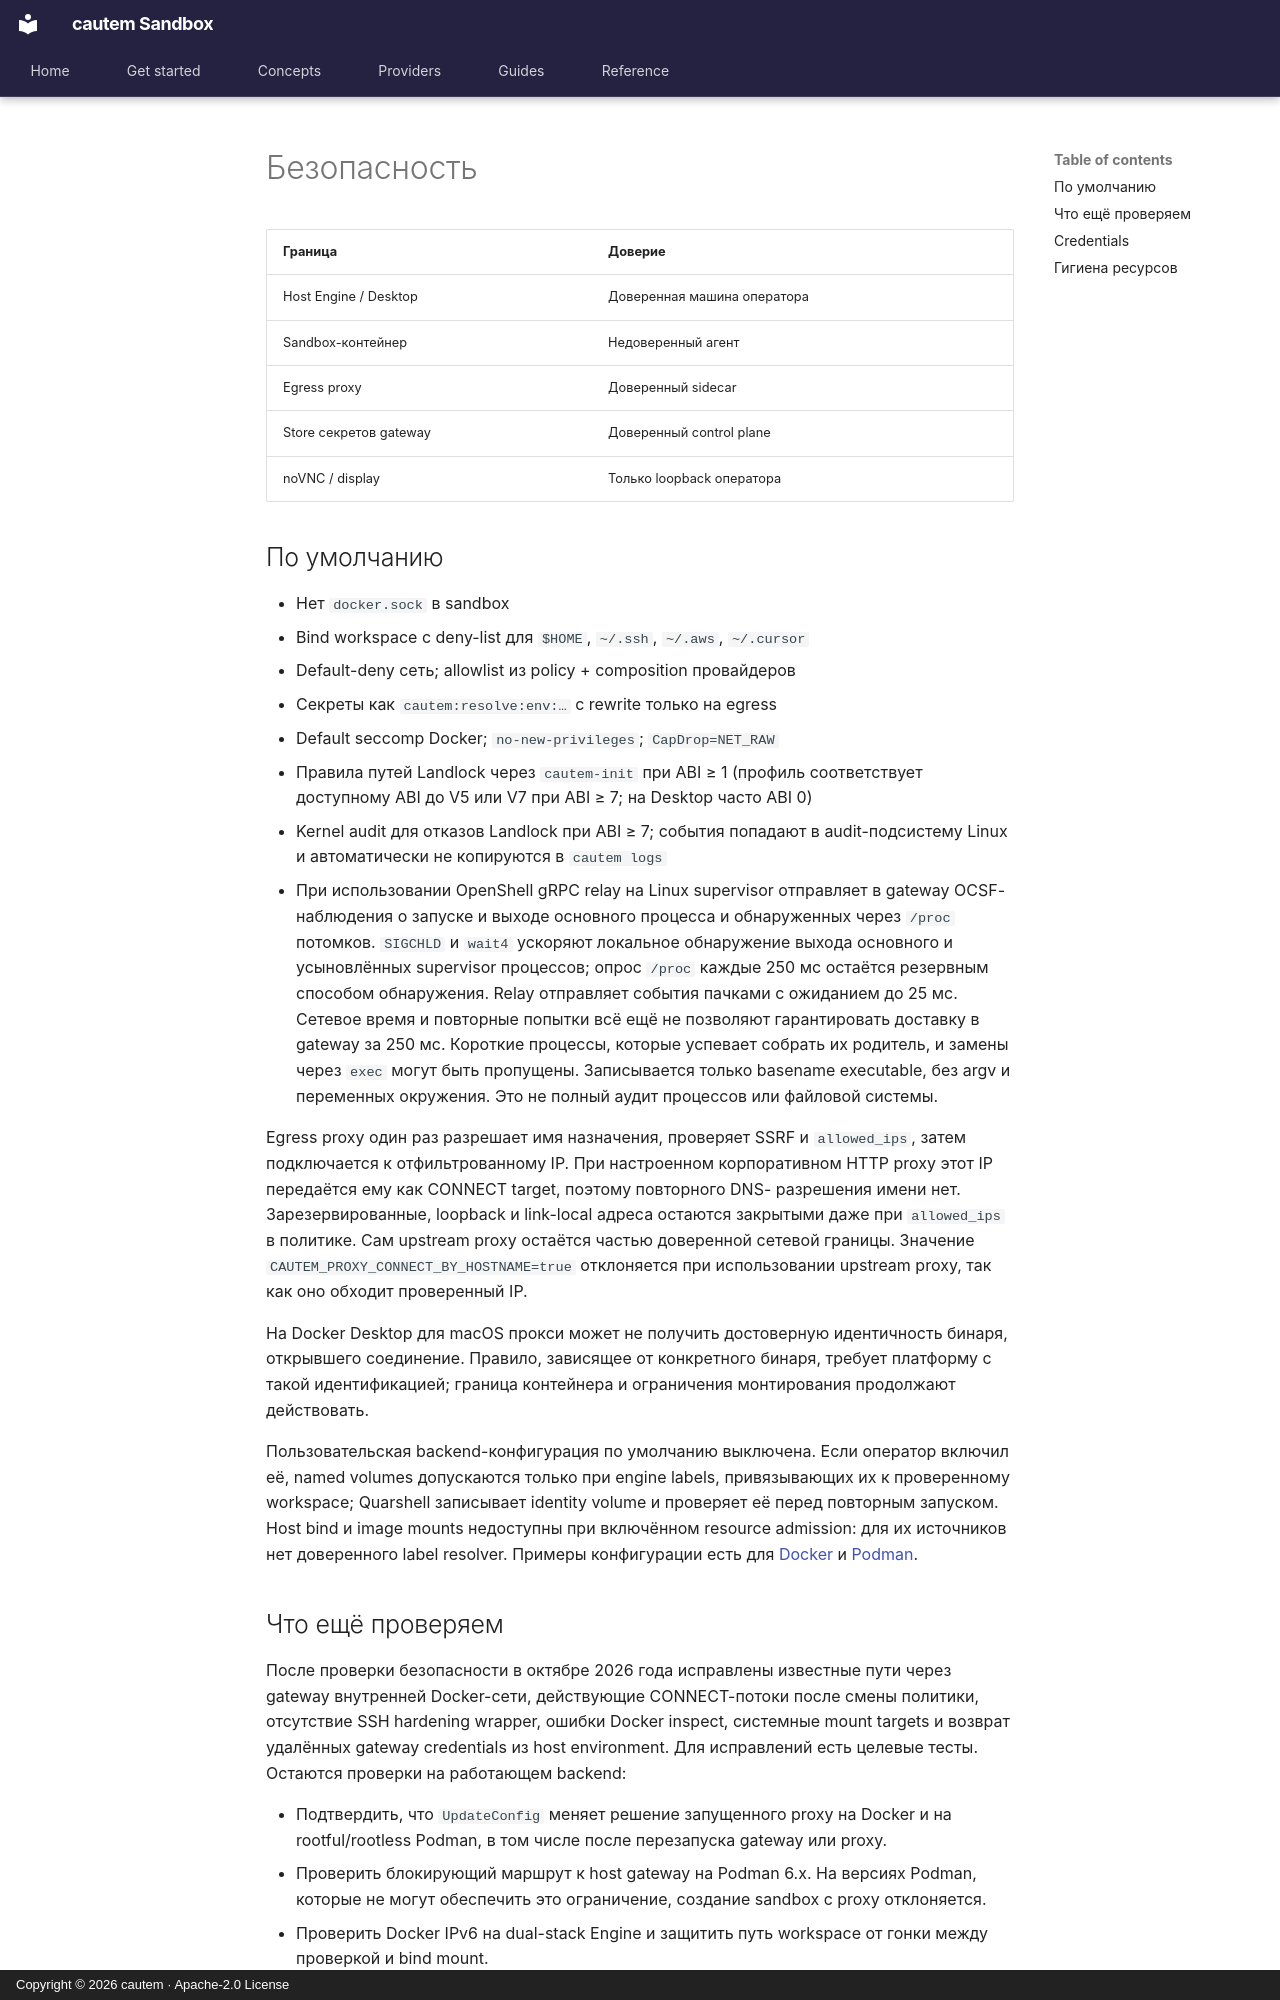

repository: cautem/cauteum-haven.github.io · page: ru/concepts/security/index.html · generator: mkdocs · copyright: Copyright © 2026 cautem · Apache-2.0 License

<!--
SPDX-FileCopyrightText: Copyright (c) 2026 cautem
SPDX-License-Identifier: Apache-2.0
-->

# Безопасность

| Граница | Доверие |
|---------|---------|
| Host Engine / Desktop | Доверенная машина оператора |
| Sandbox-контейнер | Недоверенный агент |
| Egress proxy | Доверенный sidecar |
| Store секретов gateway | Доверенный control plane |
| noVNC / display | Только loopback оператора |

## По умолчанию

- Нет `docker.sock` в sandbox
- Bind workspace с deny-list для `$HOME`, `~/.ssh`, `~/.aws`, `~/.cursor`
- Default-deny сеть; allowlist из policy + composition провайдеров
- Секреты как `cautem:resolve:env:…` с rewrite только на egress
- Default seccomp Docker; `no-new-privileges`; `CapDrop=NET_RAW`
- Правила путей Landlock через `cautem-init` при ABI ≥ 1 (профиль соответствует доступному ABI до V5 или V7 при ABI ≥ 7; на Desktop часто ABI 0)
- Kernel audit для отказов Landlock при ABI ≥ 7; события попадают в audit-подсистему Linux и автоматически не копируются в `cautem logs`
- При использовании OpenShell gRPC relay на Linux supervisor отправляет в gateway OCSF-наблюдения о запуске и выходе основного процесса и обнаруженных через `/proc` потомков. `SIGCHLD` и `wait4` ускоряют локальное обнаружение выхода основного и усыновлённых supervisor процессов; опрос `/proc` каждые 250 мс остаётся резервным способом обнаружения. Relay отправляет события пачками с ожиданием до 25 мс. Сетевое время и повторные попытки всё ещё не позволяют гарантировать доставку в gateway за 250 мс. Короткие процессы, которые успевает собрать их родитель, и замены через `exec` могут быть пропущены. Записывается только basename executable, без argv и переменных окружения. Это не полный аудит процессов или файловой системы.

Egress proxy один раз разрешает имя назначения, проверяет SSRF и `allowed_ips`,
затем подключается к отфильтрованному IP. При настроенном корпоративном HTTP
proxy этот IP передаётся ему как CONNECT target, поэтому повторного DNS-
разрешения имени нет. Зарезервированные, loopback и link-local адреса остаются
закрытыми даже при `allowed_ips` в политике. Сам upstream proxy остаётся частью
доверенной сетевой границы. Значение
`CAUTEM_PROXY_CONNECT_BY_HOSTNAME=true` отклоняется при использовании upstream
proxy, так как оно обходит проверенный IP.

На Docker Desktop для macOS прокси может не получить достоверную идентичность
бинаря, открывшего соединение. Правило, зависящее от конкретного бинаря,
требует платформу с такой идентификацией; граница контейнера и ограничения
монтирования продолжают действовать.

Пользовательская backend-конфигурация по умолчанию выключена. Если оператор
включил её, named volumes допускаются только при engine labels, привязывающих их
к проверенному workspace; Quarshell записывает identity volume и проверяет её
перед повторным запуском. Host bind и image mounts недоступны при включённом
resource admission: для их источников нет доверенного label resolver. Примеры
конфигурации есть для [Docker](../providers/docker/prerequisites.md)
и [Podman](../providers/podman/prerequisites.md).
